Run: headless pygame with SDL's dummy video driver; simulated clock (each Clock.tick advances the game by its frame time, no real sleeping); random seed 0; keys injected as events and as key.get_pressed() state; no mouse input.
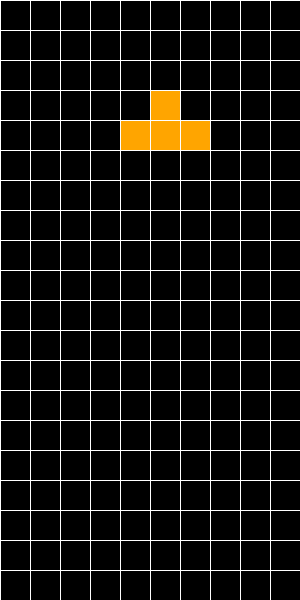
Frame 1 of 4 · flips 1–60 · no input
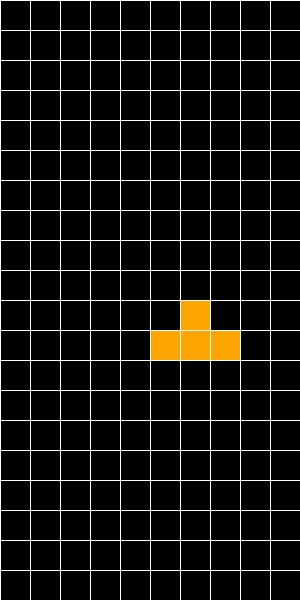
Frame 2 of 4 · flips 61–180 · tapped SPACE, RETURN · held RIGHT (→), D
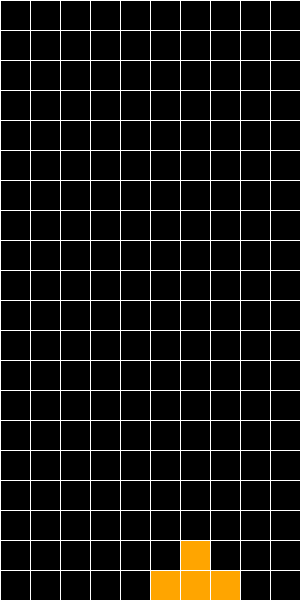
Frame 3 of 4 · flips 181–300 · held DOWN (↓), S
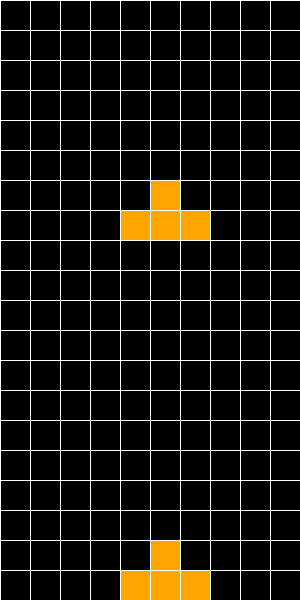
Frame 4 of 4 · flips 301–420 · held LEFT (←), A, UP (↑), W

The pygame program that drew these frames:

import pygame
import random

# Initialize pygame
pygame.init()

# Set up display
SCREEN_WIDTH = 300
SCREEN_HEIGHT = 600
BLOCK_SIZE = 30
GRID_WIDTH = SCREEN_WIDTH // BLOCK_SIZE
GRID_HEIGHT = SCREEN_HEIGHT // BLOCK_SIZE

screen = pygame.display.set_mode((SCREEN_WIDTH, SCREEN_HEIGHT))
pygame.display.set_caption('Tetr.py')

# Colors
WHITE = (255, 255, 255)
BLACK = (0, 0, 0)
RED = (255, 0, 0)
GREEN = (0, 255, 0)
BLUE = (0, 0, 255)
CYAN = (0, 255, 255)
YELLOW = (255, 255, 0)
MAGENTA = (255, 0, 255)
ORANGE = (255, 165, 0)

SHAPES = [
    # S-shape
    [[1, 1, 0],
     [0, 1, 1]],

    # Z-shape
    [[0, 1, 1],
     [1, 1, 0]],

    # L-shape
    [[1, 0, 0],
     [1, 1, 1]],

    # J-shape
    [[0, 0, 1],
     [1, 1, 1]],

    # I-shape
    [[1, 1, 1, 1]],

    # O-shape
    [[1, 1],
     [1, 1]],

    # T-shape
    [[0, 1, 0],
     [1, 1, 1]]
]

COLORS = [CYAN, YELLOW, MAGENTA, ORANGE, BLUE, GREEN, RED]

class Piece:
    def __init__(self, shape, color):
        self.shape = shape
        self.color = color
        self.x = GRID_WIDTH // 2 - len(shape[0]) // 2
        self.y = 0

    def rotate(self):
        self.shape = [list(row) for row in zip(*self.shape[::-1])]

def create_grid(locked_positions={}):
    grid = [[BLACK for _ in range(GRID_WIDTH)] for _ in range(GRID_HEIGHT)]
    
    for y in range(GRID_HEIGHT):
        for x in range(GRID_WIDTH):
            if (x, y) in locked_positions:
                grid[y][x] = locked_positions[(x, y)]
    
    return grid

def draw_grid(screen, grid):
    for y in range(GRID_HEIGHT):
        for x in range(GRID_WIDTH):
            pygame.draw.rect(screen, grid[y][x], (x * BLOCK_SIZE, y * BLOCK_SIZE, BLOCK_SIZE, BLOCK_SIZE), 0)

    for y in range(GRID_HEIGHT):
        pygame.draw.line(screen, WHITE, (0, y * BLOCK_SIZE), (SCREEN_WIDTH, y * BLOCK_SIZE))
    for x in range(GRID_WIDTH):
        pygame.draw.line(screen, WHITE, (x * BLOCK_SIZE, 0), (x * BLOCK_SIZE, SCREEN_HEIGHT))

def valid_space(piece, grid):
    for y, row in enumerate(piece.shape):
        for x, cell in enumerate(row):
            if cell:
                if x + piece.x < 0 or x + piece.x >= GRID_WIDTH or y + piece.y >= GRID_HEIGHT:
                    return False
                if grid[y + piece.y][x + piece.x] != BLACK:
                    return False
    return True

def clear_rows(grid, locked):
    rows_cleared = 0
    rows_to_clear = []
    for y in range(GRID_HEIGHT - 1, -1, -1):
        if BLACK not in grid[y]:
            rows_to_clear.append(y)

    if rows_to_clear:
        for y in rows_to_clear:
            del grid[y]
            grid.insert(0, [BLACK for _ in range(GRID_WIDTH)])
        
        # Move the locked positions down
        for y in rows_to_clear:
            for x in range(GRID_WIDTH):
                if (x, y) in locked:
                    del locked[(x, y)]
        
        # Shift the positions above the cleared rows down
        for key in sorted(list(locked), key=lambda k: k[1])[::-1]:
            x, y = key
            if y < min(rows_to_clear):
                new_key = (x, y + len(rows_to_clear))
                locked[new_key] = locked.pop(key)

    return len(rows_to_clear)

def draw_window(screen, grid):
    screen.fill(BLACK)
    draw_grid(screen, grid)
    pygame.display.update()

def get_random_piece():
    shape = random.choice(SHAPES)
    color = random.choice(COLORS)
    return Piece(shape, color)

def main():
    locked_positions = {}
    grid = create_grid()

    change_piece = False
    current_piece = get_random_piece()
    next_piece = get_random_piece()

    clock = pygame.time.Clock()
    fall_time = 0
    fall_speed = 0.27

    running = True
    while running:
        grid = create_grid(locked_positions)
        fall_time += clock.get_rawtime()
        clock.tick()

        if fall_time / 1000 >= fall_speed:
            fall_time = 0
            current_piece.y += 1
            if not valid_space(current_piece, grid) and current_piece.y > 0:
                current_piece.y -= 1
                change_piece = True

        for event in pygame.event.get():
            if event.type == pygame.QUIT:
                running = False

            if event.type == pygame.KEYDOWN:
                if event.key == pygame.K_LEFT:
                    current_piece.x -= 1
                    if not valid_space(current_piece, grid):
                        current_piece.x += 1
                elif event.key == pygame.K_RIGHT:
                    current_piece.x += 1
                    if not valid_space(current_piece, grid):
                        current_piece.x -= 1
                elif event.key == pygame.K_DOWN:
                    current_piece.y += 1
                    if not valid_space(current_piece, grid):
                        current_piece.y -= 1
                elif event.key == pygame.K_UP:
                    current_piece.rotate()
                    if not valid_space(current_piece, grid):
                        current_piece.rotate()
                        current_piece.rotate()
                        current_piece.rotate()

        shape_pos = [(current_piece.x + x, current_piece.y + y) for y, row in enumerate(current_piece.shape) for x, cell in enumerate(row) if cell]
        
        for x, y in shape_pos:
            if y > -1:
                grid[y][x] = current_piece.color

        if change_piece:
            for pos in shape_pos:
                locked_positions[pos] = current_piece.color
            current_piece = next_piece
            next_piece = get_random_piece()
            change_piece = False
            if not valid_space(current_piece, grid):
                running = False

        clear_rows(grid, locked_positions)
        draw_window(screen, grid)

    pygame.quit()

if __name__ == "__main__":
    main()
